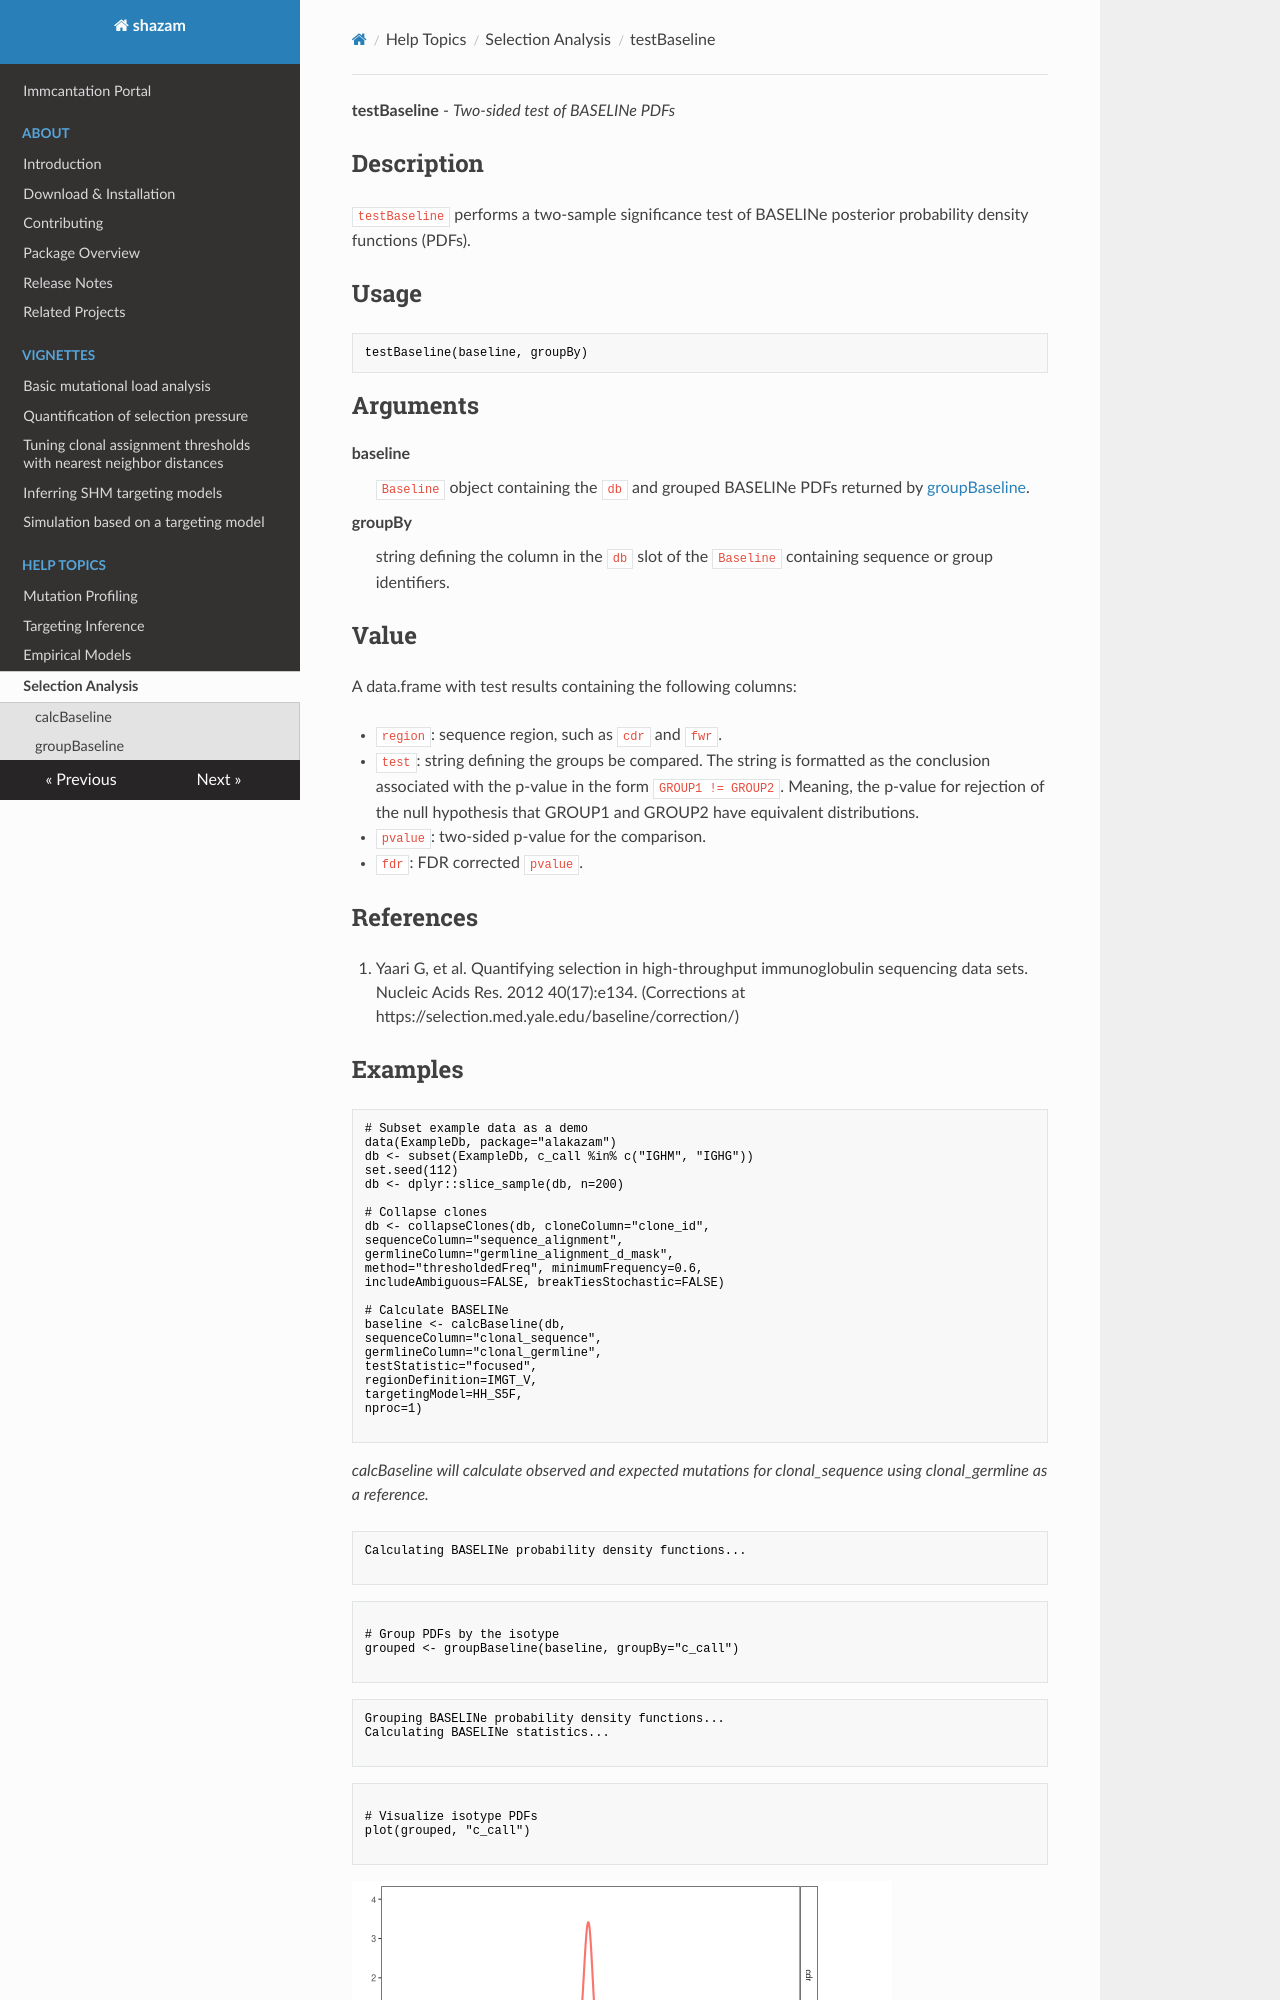

repository: immcantation/shazam · page: topics/testBaseline/index.html · generator: mkdocs

**testBaseline** - *Two-sided test of BASELINe PDFs*

Description
--------------------

`testBaseline` performs a two-sample significance test of BASELINe 
posterior probability density functions (PDFs).


Usage
--------------------
```
testBaseline(baseline, groupBy)
```

Arguments
-------------------

baseline
:   `Baseline` object containing the `db` and grouped 
BASELINe PDFs returned by [groupBaseline](groupBaseline.md).

groupBy
:   string defining the column in the `db` slot of the 
`Baseline` containing sequence or group identifiers.




Value
-------------------

A data.frame with test results containing the following columns:

+ `region`:  sequence region, such as `cdr` and `fwr`.
+ `test`:    string defining the groups be compared. The
string is formatted as the conclusion associated with the
p-value in the form `GROUP1 != GROUP2`. Meaning,
the p-value for rejection of the null hypothesis that 
GROUP1 and GROUP2 have equivalent distributions.
+ `pvalue`:  two-sided p-value for the comparison.
+ `fdr`:     FDR corrected `pvalue`.



References
-------------------


1. Yaari G, et al. Quantifying selection in high-throughput immunoglobulin 
sequencing data sets. 
Nucleic Acids Res. 2012 40(17):e134. 
(Corrections at https://selection.med.yale.edu/baseline/correction/)
